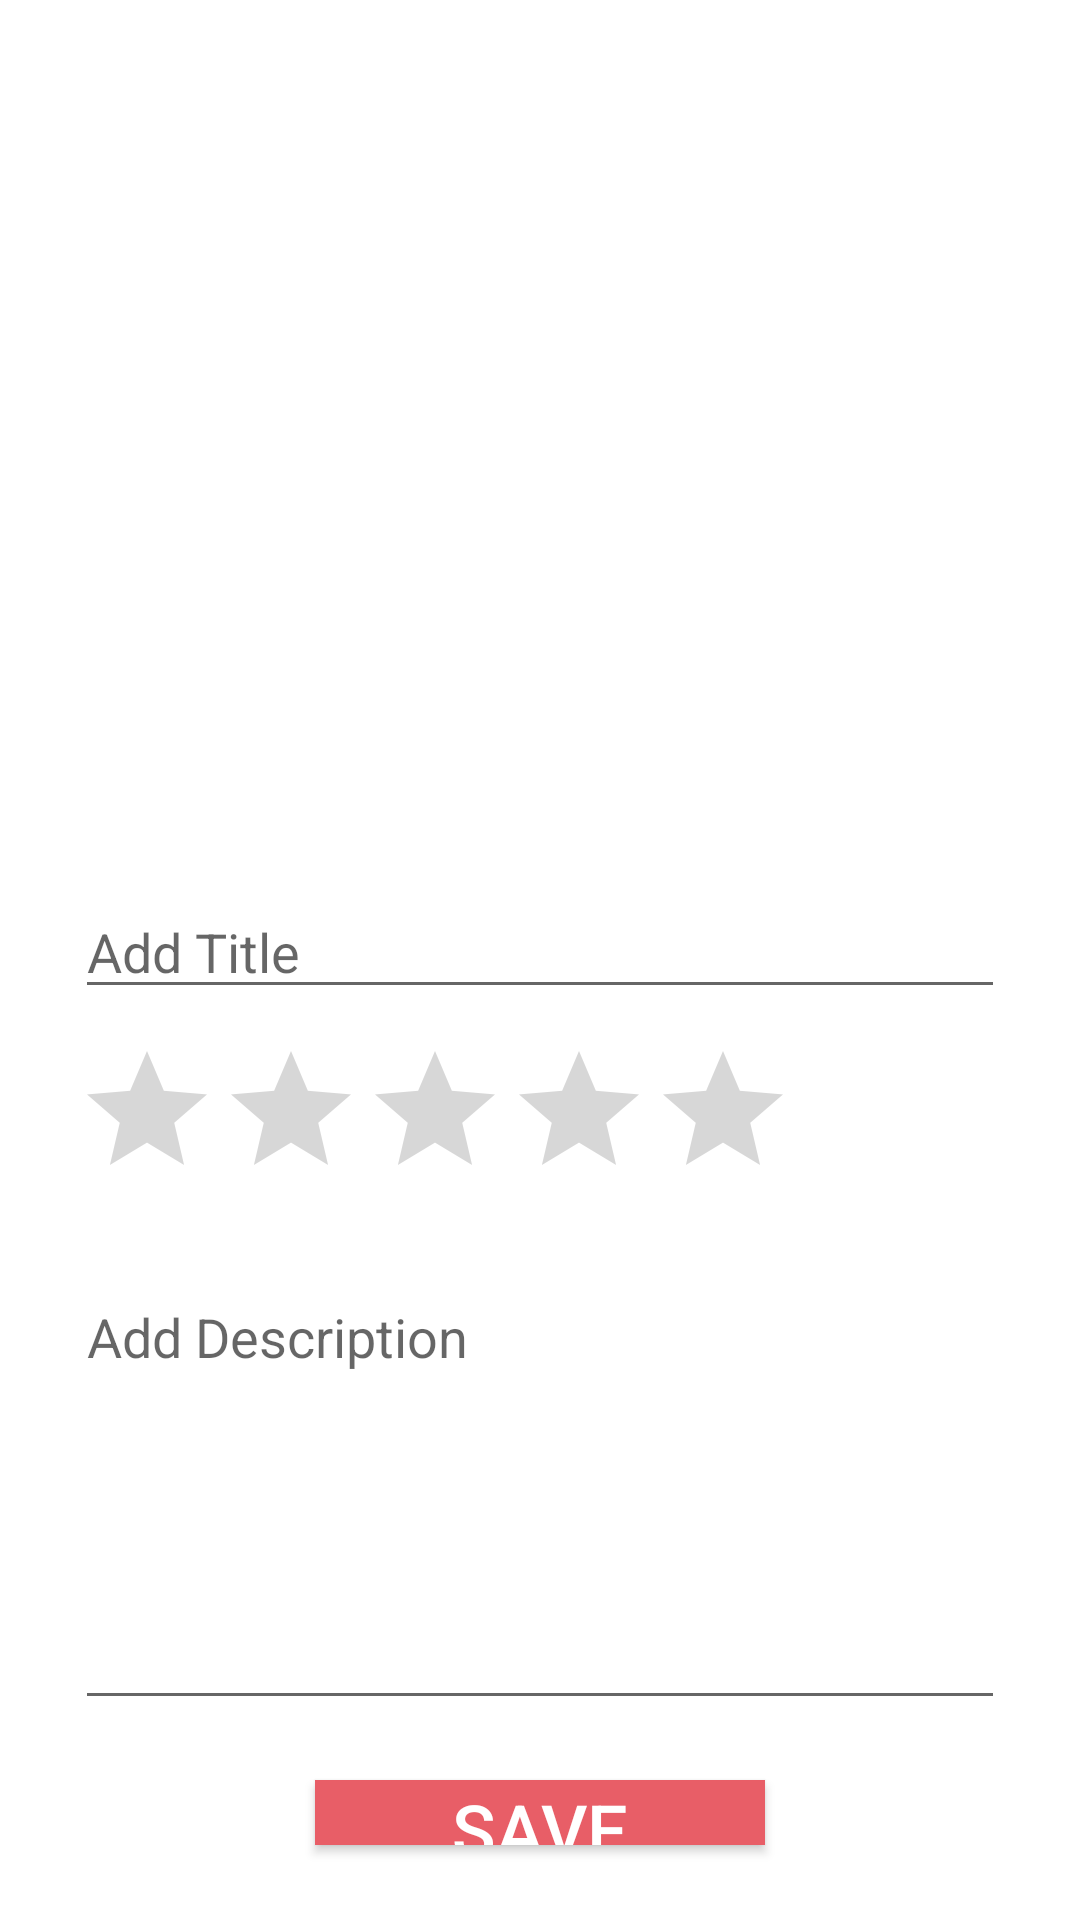

Android layout source for this screen:
<!-- AndroidManifest.xml: application theme Theme.FinalMiniBucketList -->
<!-- res/layout/activity_add.xml -->
<?xml version="1.0" encoding="utf-8"?>
<LinearLayout xmlns:android="http://schemas.android.com/apk/res/android"
    xmlns:app="http://schemas.android.com/apk/res-auto"
    xmlns:tools="http://schemas.android.com/tools"
    android:layout_width="match_parent"
    android:layout_height="match_parent"
    android:orientation="vertical"
    android:padding="15dp"
    tools:context=".UpdateActivity">

    <ImageView
        android:id="@+id/imageViewAddImage"
        android:layout_width="300dp"
        android:layout_height="250dp"
        android:layout_gravity="center_horizontal"
        android:layout_marginTop="20dp"
        android:scaleType="fitCenter"
        app:layout_constraintEnd_toEndOf="parent"
        app:layout_constraintHorizontal_bias="0.5"
        app:layout_constraintStart_toStartOf="parent"
        app:layout_constraintTop_toTopOf="parent"
        app:srcCompat="@drawable/select_image" />


    <LinearLayout
        android:layout_width="match_parent"
        android:layout_height="wrap_content"
        android:gravity="center"
        android:orientation="vertical"
        app:layout_constraintBottom_toBottomOf="parent"
        app:layout_constraintEnd_toEndOf="parent"
        app:layout_constraintStart_toStartOf="parent"
        app:layout_constraintTop_toBottomOf="@+id/imageViewUpdateImage">

        <EditText
            android:id="@+id/editTextAddTitle"
            android:layout_width="match_parent"
            android:layout_height="wrap_content"
            android:layout_margin="10dp"
            android:ems="10"
            android:hint="Add Title"
            android:inputType="textPersonName"
            android:textColor="@color/black" />


        <RelativeLayout xmlns:android="http://schemas.android.com/apk/res/android"
            android:layout_width="fill_parent"
            android:layout_height="fill_parent"
            android:paddingLeft="10dp"
            android:paddingBottom="10dp">

            <RatingBar
                android:id="@+id/ratingBarAdd"
                android:layout_width="wrap_content"
                android:layout_height="wrap_content"
                app:layout_constraintStart_toStartOf="parent"
                app:layout_constraintTop_toTopOf="parent" />


        </RelativeLayout>


        <EditText
            android:id="@+id/editTextAddDescription"
            android:layout_width="match_parent"
            android:layout_height="150dp"
            android:layout_margin="10dp"
            android:ems="10"
            android:gravity="start|top"
            android:hint="Add Description"
            android:inputType="textMultiLine"
            android:textColor="@color/black" />


        <Button
            android:id="@+id/buttonSave"
            android:layout_width="150dp"
            android:layout_height="wrap_content"
            android:layout_margin="10dp"
            android:background="@color/myThemeColor"
            android:text="SAVE"
            android:textColor="@color/white"
            android:textSize="24sp" />
    </LinearLayout>

</LinearLayout>
<!-- resources referenced by this layout -->
<resources>
  <color name="black">#FF000000</color>
  <color name="myThemeColor">#E85E67</color>
  <color name="white">#FFFFFFFF</color>
  <style name="Theme.FinalMiniBucketList" parent="Theme.MaterialComponents.DayNight.DarkActionBar">
          
          <item name="colorPrimary">@color/purple_500</item>
          <item name="colorPrimaryVariant">@color/purple_700</item>
          <item name="colorOnPrimary">@color/white</item>
          
          <item name="colorSecondary">@color/teal_200</item>
          <item name="colorSecondaryVariant">@color/teal_700</item>
          <item name="colorOnSecondary">@color/black</item>
          
          <item name="android:statusBarColor" tools:targetApi="l">?attr/colorPrimaryVariant</item>
          
      </style>
  <color name="purple_500">#FF6200EE</color>
  <color name="purple_700">#FF3700B3</color>
  <color name="teal_200">#FF03DAC5</color>
  <color name="teal_700">#FF018786</color>
</resources>
